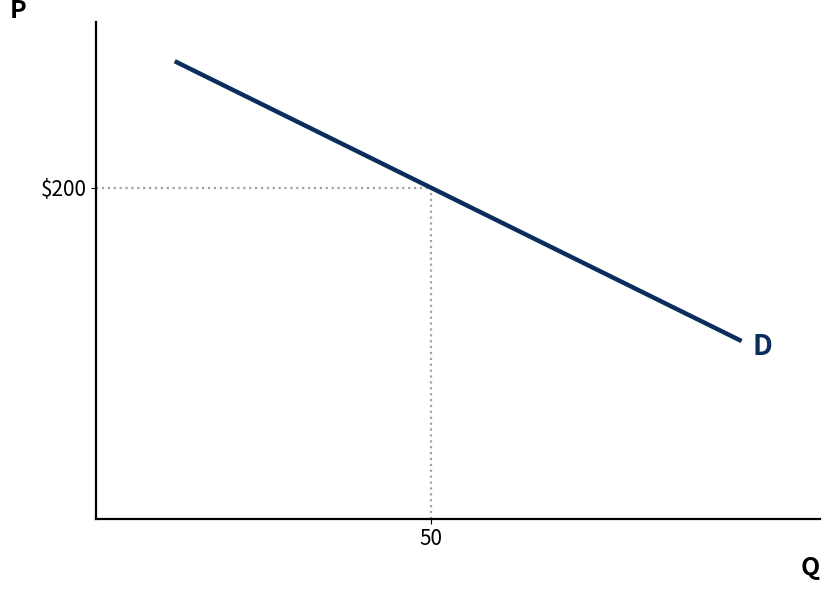

Python code for this plot:
"""Ch 11 — simple "Monopolist's Demand Curve" intro figure (recreates the user's screenshot in our palette).
A single downward-sloping demand line; market demand = firm's demand; marked at $200 / Q=50 (the airline)."""
import matplotlib
matplotlib.use('Agg')
import matplotlib.pyplot as plt
NAVY='#0a2e5c'; GOLD='#f59e0b'; INK='#1a1a1a'; GREY='#9ca3af'
plt.rcParams['text.parse_math'] = False

fig, ax = plt.subplots(figsize=(8.4, 6.0))
# demand line: P = 300 - 2Q  → passes through (50, 200)
qx = [12, 96]; py = [276, 108]
ax.plot(qx, py, color=NAVY, lw=3.2, zorder=5)
ax.text(98, 104, 'D', fontsize=20, weight='bold', color=NAVY, va='center')

# mark $200 at Q = 50
ax.plot([50, 50], [0, 200], color=GREY, ls=':', lw=1.6, zorder=2)
ax.plot([0, 50], [200, 200], color=GREY, ls=':', lw=1.6, zorder=2)

ax.set_xlim(0, 108); ax.set_ylim(0, 300)
ax.set_xticks([50]); ax.set_xticklabels(['50'], fontsize=15)
ax.set_yticks([200]); ax.set_yticklabels(['$200'], fontsize=15)
ax.set_xlabel('Q', fontsize=18, weight='bold', loc='right')
ax.set_ylabel('P', fontsize=18, weight='bold', rotation=0, loc='top', labelpad=10)
ax.spines['top'].set_visible(False); ax.spines['right'].set_visible(False)
ax.spines['left'].set_linewidth(1.6); ax.spines['bottom'].set_linewidth(1.6)
plt.tight_layout()
plt.savefig('fig-monopolist-demand.png', dpi=150, bbox_inches='tight', facecolor='white')
print('saved fig-monopolist-demand.png')
